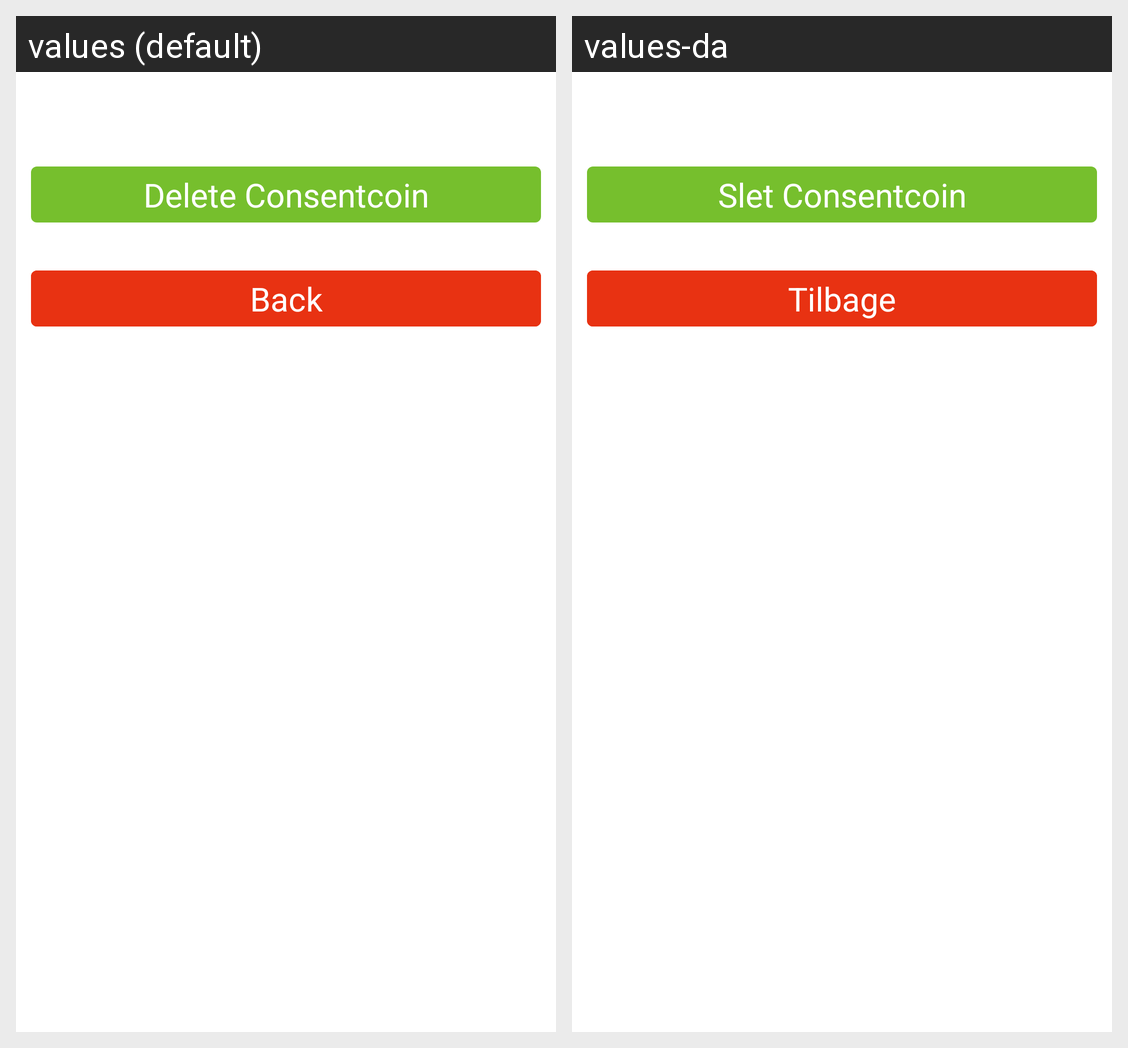

The Android screen above is rendered under two locales of the same app. Produce the string resources it draws, with the default and per-locale values.
Android screen res/layout/activity_my_consentcoin.xml rendered under 2 locales, left to right: values (default), values-da. Device: Nexus 5 (rendered at 1080×1920; each locale shown at half size, 540×960, under a caption strip naming it); theme LightTheme.
Strings drawn on this screen, with the default value and each locale's value (text and hints the layout hard-codes, and strings that could not be matched under every locale, appear in the picture but are not listed):

button_delete_consentcoin
  values: Delete Consentcoin
  values-da: Slet Consentcoin

button_back
  values: Back
  values-da: Tilbage
